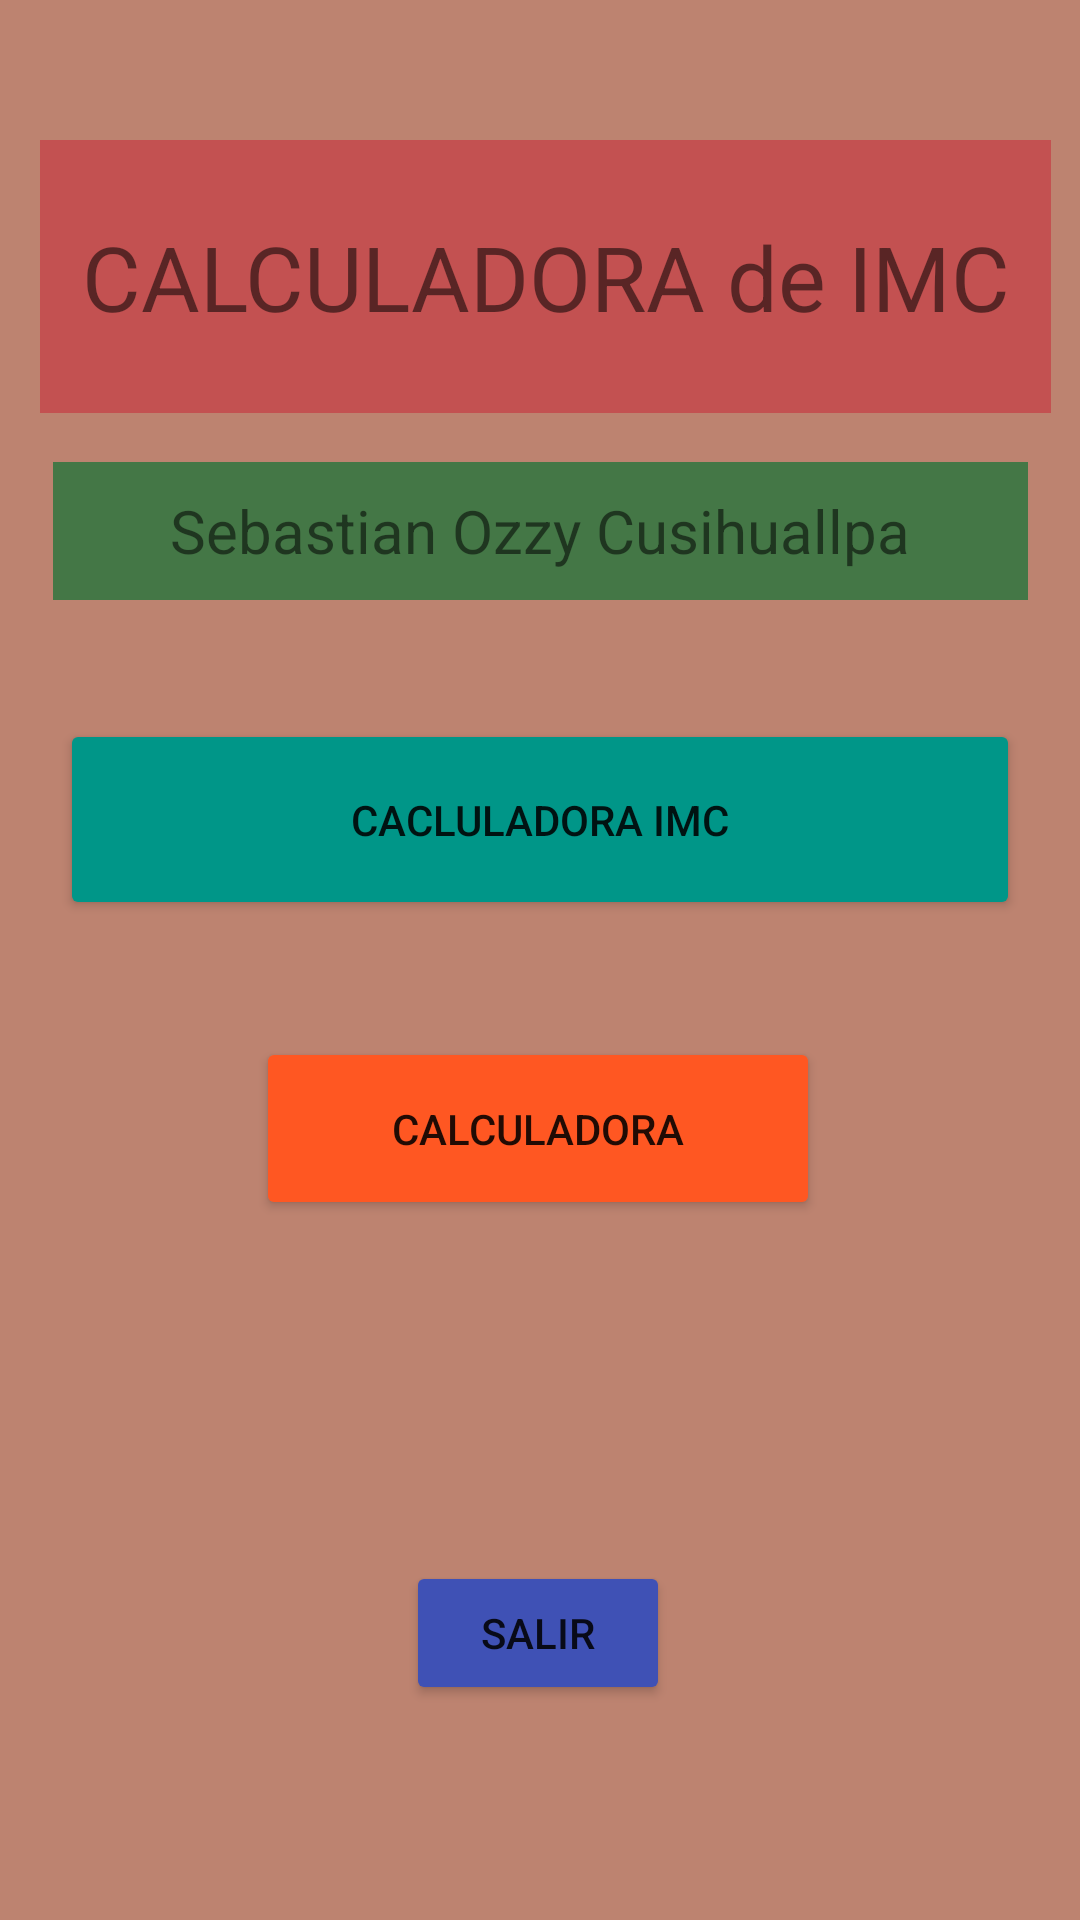

Reconstruct the res/layout file that produces this screen, plus the resources it refers to.
<!-- AndroidManifest.xml: application theme Theme.IMCWilsonHolguin -->
<!-- res/layout/activity_main.xml -->
<?xml version="1.0" encoding="utf-8"?>
<androidx.constraintlayout.widget.ConstraintLayout xmlns:android="http://schemas.android.com/apk/res/android"
    xmlns:app="http://schemas.android.com/apk/res-auto"
    xmlns:tools="http://schemas.android.com/tools"
    android:layout_width="match_parent"
    android:layout_height="match_parent"
    android:background="#BD8370"
    tools:context=".MainActivity">

    <TextView
        android:id="@+id/textView"
        android:layout_width="337dp"
        android:layout_height="91dp"
        android:background="#C35151"
        android:gravity="center"
        android:text="CALCULADORA de IMC"
        android:textSize="30dp"
        app:layout_constraintBottom_toBottomOf="parent"
        app:layout_constraintEnd_toEndOf="parent"
        app:layout_constraintHorizontal_bias="0.581"
        app:layout_constraintStart_toStartOf="parent"
        app:layout_constraintTop_toTopOf="parent"
        app:layout_constraintVertical_bias="0.085" />

    <TextView
        android:id="@+id/textView2"
        android:layout_width="325dp"
        android:layout_height="46dp"
        android:background="#447746"
        android:gravity="center"
        android:text="Sebastian Ozzy Cusihuallpa"
        android:textSize="20dp"
        app:layout_constraintBottom_toBottomOf="parent"
        app:layout_constraintEnd_toEndOf="parent"
        app:layout_constraintStart_toStartOf="parent"
        app:layout_constraintTop_toTopOf="parent"
        app:layout_constraintVertical_bias="0.259" />

    <Button
        android:id="@+id/button2"
        android:layout_width="320dp"
        android:layout_height="67dp"
        android:onClick="Salud"
        android:text="Cacluladora IMC"
        app:backgroundTint="#009688"
        app:layout_constraintBottom_toBottomOf="parent"
        app:layout_constraintEnd_toEndOf="parent"
        app:layout_constraintStart_toStartOf="parent"
        app:layout_constraintTop_toTopOf="parent"
        app:layout_constraintVertical_bias="0.418" />

    <Button
        android:id="@+id/button5"
        android:layout_width="wrap_content"
        android:layout_height="wrap_content"
        android:onClick="salir"
        android:text="SALIR"
        app:backgroundTint="#3F51B5"
        app:layout_constraintBottom_toBottomOf="parent"
        app:layout_constraintEnd_toEndOf="parent"
        app:layout_constraintHorizontal_bias="0.498"
        app:layout_constraintStart_toStartOf="parent"
        app:layout_constraintTop_toTopOf="parent"
        app:layout_constraintVertical_bias="0.879" />

    <Button
        android:id="@+id/btnCalcualdora"
        android:layout_width="188dp"
        android:layout_height="61dp"
        android:text="CALCULADORA"
        app:backgroundTint="#FF5722"
        app:layout_constraintBottom_toBottomOf="parent"
        app:layout_constraintEnd_toEndOf="parent"
        app:layout_constraintHorizontal_bias="0.497"
        app:layout_constraintStart_toStartOf="parent"
        app:layout_constraintTop_toTopOf="parent"
        app:layout_constraintVertical_bias="0.597" />

</androidx.constraintlayout.widget.ConstraintLayout>
<!-- resources referenced by this layout -->
<resources>
  <style name="Theme.IMCWilsonHolguin" parent="Theme.MaterialComponents.DayNight.DarkActionBar">
          
          <item name="colorPrimary">@color/purple_500</item>
          <item name="colorPrimaryVariant">@color/purple_700</item>
          <item name="colorOnPrimary">@color/white</item>
          
          <item name="colorSecondary">@color/teal_200</item>
          <item name="colorSecondaryVariant">@color/teal_700</item>
          <item name="colorOnSecondary">@color/black</item>
          
          <item name="android:statusBarColor" tools:targetApi="l">?attr/colorPrimaryVariant</item>
          
      </style>
  <!-- not gathered from this repository: default colours our renderer supplied (Android Studio template values) -->
  <color name="purple_500">#FF6200EE</color>
  <color name="purple_700">#FF3700B3</color>
  <color name="teal_200">#FF03DAC5</color>
  <color name="teal_700">#FF018786</color>
  <color name="black">#FF000000</color>
  <color name="white">#FFFFFFFF</color>
</resources>
